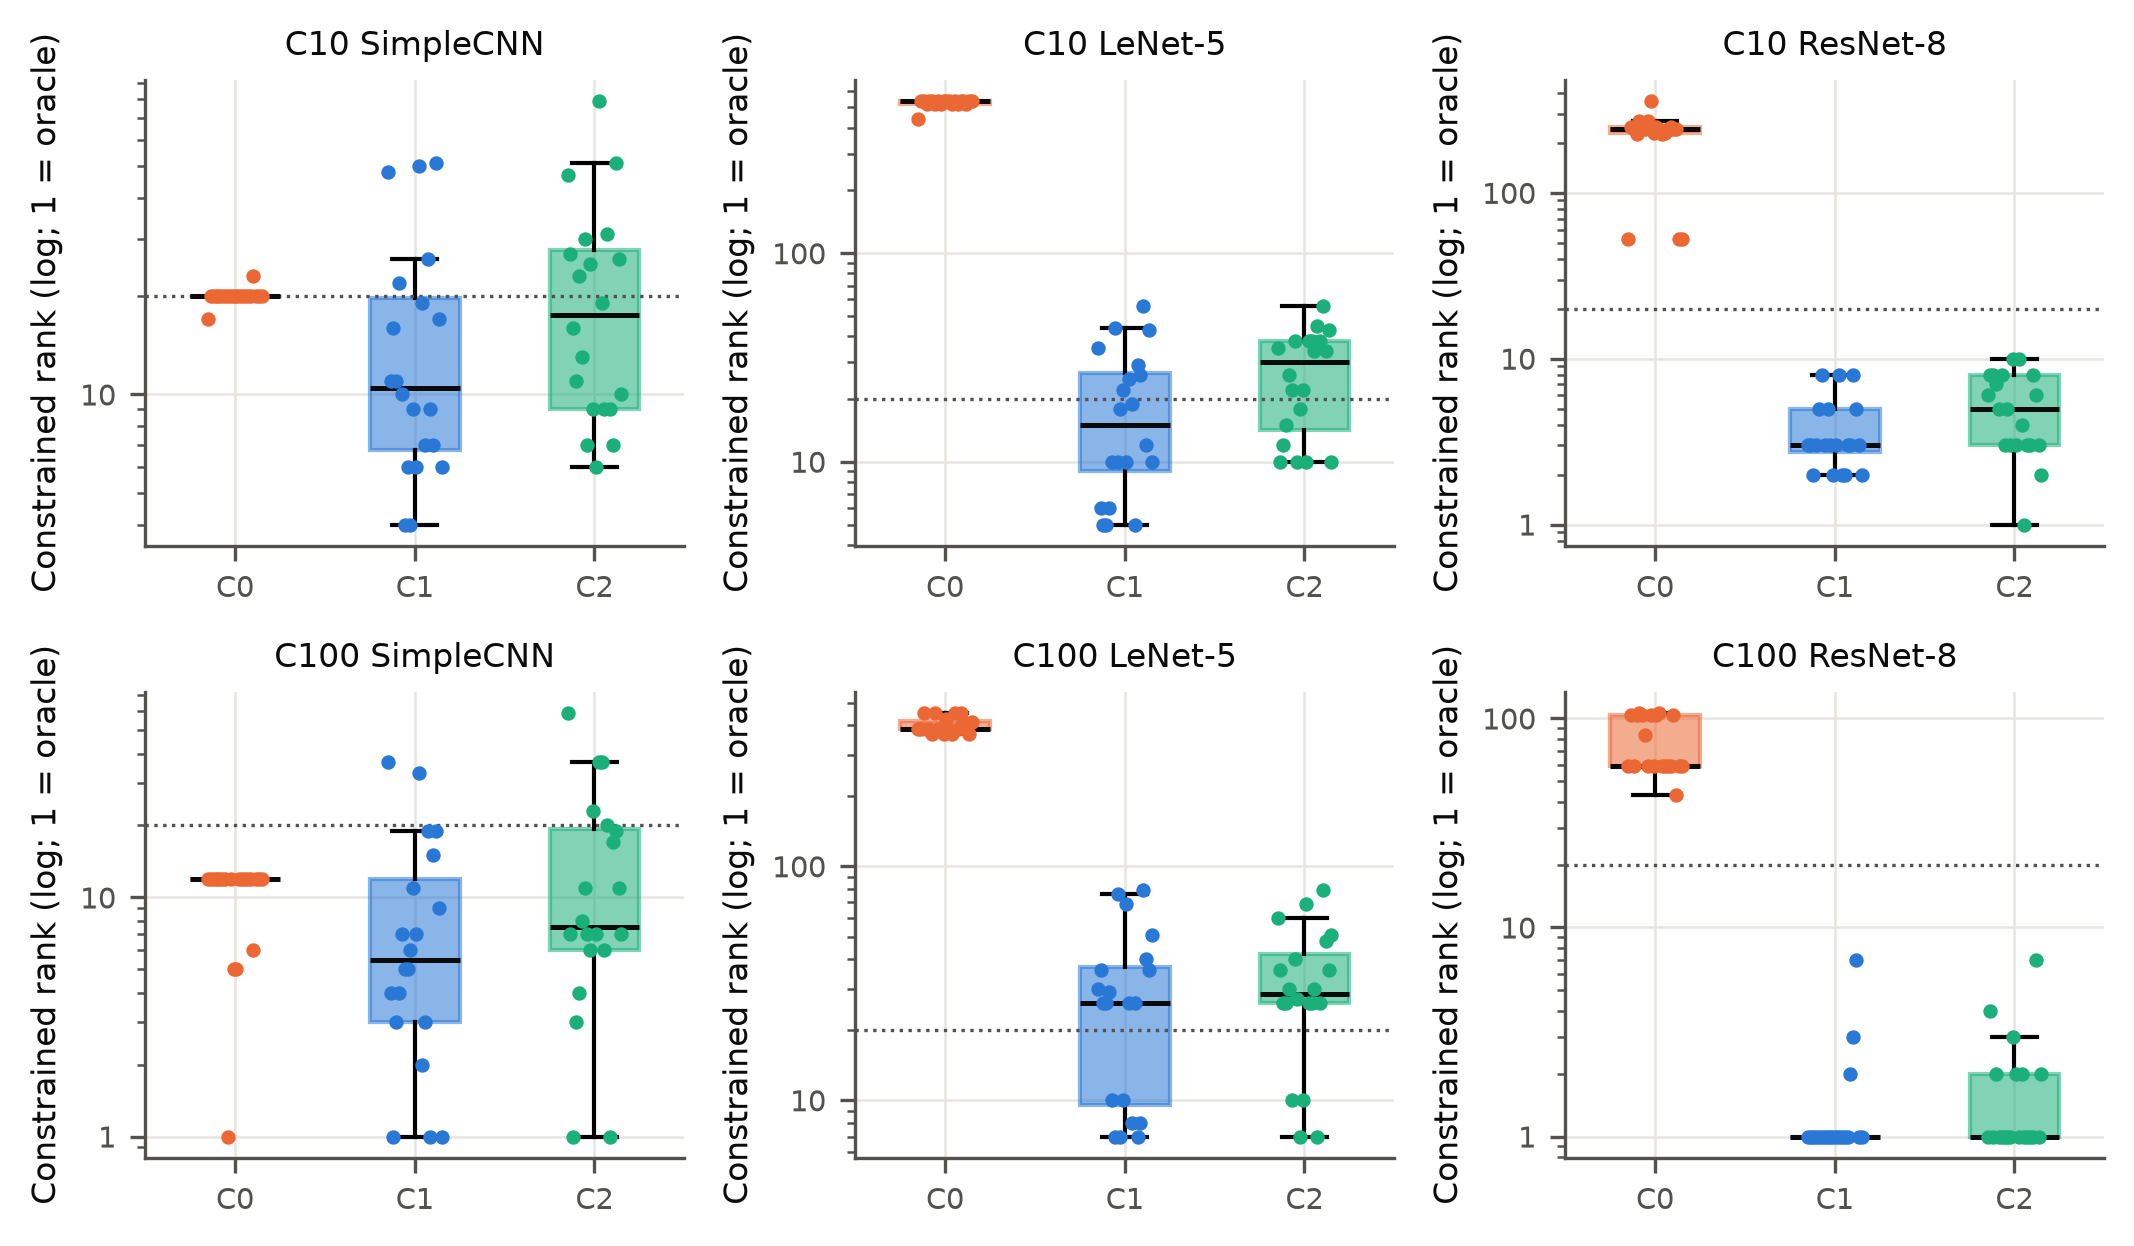

The table this chart was drawn from, first rows:
setting, condition, seed, selected_rank, best_seen_rank, deterministic_final_rank
cifar100_lenet5, C0, 500, 385, 1, 646
cifar100_lenet5, C0, 501, 385, 1, 11
cifar100_lenet5, C0, 502, 451, 1, 7
cifar100_lenet5, C0, 503, 385, 1, 646
cifar100_lenet5, C0, 504, 385, 1, 369
cifar100_lenet5, C0, 505, 369, 3, 601
cifar100_lenet5, C0, 506, 451, 1, 3
cifar100_lenet5, C0, 507, 385, 1, 11
cifar100_lenet5, C0, 508, 385, 7, 69
cifar100_lenet5, C0, 509, 369, 1, 7
cifar100_lenet5, C0, 510, 427, 1, 3
cifar100_lenet5, C0, 511, 385, 3, 601
cifar100_lenet5, C0, 512, 369, 1, 346
cifar100_lenet5, C0, 513, 451, 1, 598
cifar100_lenet5, C0, 514, 385, 3, 616
cifar100_lenet5, C0, 515, 451, 2, 601
cifar100_lenet5, C0, 516, 413, 1, 11
cifar100_lenet5, C0, 517, 385, 1, 65
cifar100_lenet5, C0, 518, 369, 1, 7
cifar100_lenet5, C0, 519, 413, 1, 3
cifar100_lenet5, C1, 500, 30, 3, 132
cifar100_lenet5, C1, 501, 36, 24, 205
cifar100_lenet5, C1, 502, 26, 2, 132
cifar100_lenet5, C1, 503, 26, 5, 132
cifar100_lenet5, C1, 504, 29, 22, 132
cifar100_lenet5, C1, 505, 10, 10, 132
cifar100_lenet5, C1, 506, 7, 1, 132
cifar100_lenet5, C1, 507, 76, 22, 132
cifar100_lenet5, C1, 508, 7, 7, 132
cifar100_lenet5, C1, 509, 10, 10, 132
cifar100_lenet5, C1, 510, 69, 2, 132
cifar100_lenet5, C1, 511, 26, 12, 132
cifar100_lenet5, C1, 512, 8, 8, 140
cifar100_lenet5, C1, 513, 26, 5, 132
cifar100_lenet5, C1, 514, 7, 7, 132
cifar100_lenet5, C1, 515, 8, 8, 136
cifar100_lenet5, C1, 516, 79, 6, 132
cifar100_lenet5, C1, 517, 40, 2, 132
cifar100_lenet5, C1, 518, 36, 16, 132
cifar100_lenet5, C1, 519, 51, 28, 132
cifar100_lenet5, C2, 500, 60, 4, 132
cifar100_lenet5, C2, 501, 36, 24, 132
cifar100_lenet5, C2, 502, 26, 2, 132
cifar100_lenet5, C2, 503, 26, 5, 279
cifar100_lenet5, C2, 504, 30, 22, 132
cifar100_lenet5, C2, 505, 10, 10, 132
cifar100_lenet5, C2, 506, 40, 1, 132
cifar100_lenet5, C2, 507, 27, 16, 132
cifar100_lenet5, C2, 508, 7, 7, 205
cifar100_lenet5, C2, 509, 10, 10, 132
cifar100_lenet5, C2, 510, 69, 2, 132
cifar100_lenet5, C2, 511, 26, 24, 132
cifar100_lenet5, C2, 512, 26, 19, 279
cifar100_lenet5, C2, 513, 30, 30, 132
cifar100_lenet5, C2, 514, 7, 7, 279
cifar100_lenet5, C2, 515, 26, 26, 132
cifar100_lenet5, C2, 516, 79, 34, 132
cifar100_lenet5, C2, 517, 48, 1, 132
cifar100_lenet5, C2, 518, 36, 25, 132
cifar100_lenet5, C2, 519, 51, 19, 132
... 300 more rows
